Run: headless pygame with SDL's dummy video driver; simulated clock (each Clock.tick advances the game by its frame time, no real sleeping); random seed 0; keys injected as events and as key.get_pressed() state; mouse plan: one left click at the window centre at the start of phase 2, then a move to the lower-right quarter at the start of phase 3.
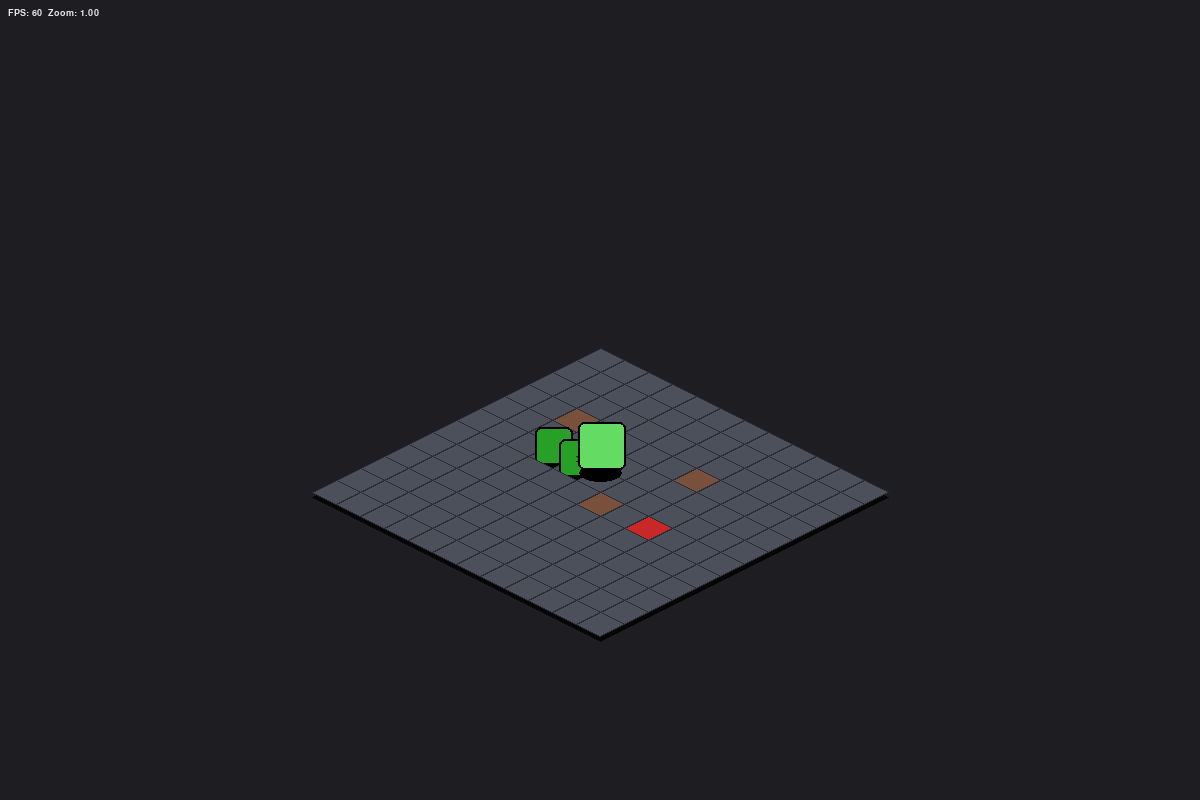
Frame 1 of 4 · flips 1–60 · no input
Frame 2 of 4 · flips 61–180 · clicked the window centre · tapped SPACE, RETURN · held RIGHT (→), D · screen unchanged from frame 1, image omitted
Frame 3 of 4 · flips 181–300 · moved the mouse to the lower-right quarter · held DOWN (↓), S · screen unchanged from frame 2, image omitted
Frame 4 of 4 · flips 301–420 · held LEFT (←), A, UP (↑), W · screen unchanged from frame 3, image omitted

The pygame program that drew these frames:

import sys
import math
import pygame
from pygame import Rect, Surface
from pygame.math import Vector2

class IsoCamera:
    def __init__(self, screen_size, cell_size=48, zoom=1.0):
        self.screen_w, self.screen_h = screen_size
        self.cell_size = float(cell_size)
        self.zoom = float(zoom)
        self.offset = Vector2(0, 0)
        self._dragging = False
        self._last_mouse = Vector2(0, 0)
        self.min_zoom = 0.25
        self.max_zoom = 4.0
        self.zoom_speed = 1.18

    def world_to_screen(self, x, y, z=0):
        cx, cy = self.screen_w * 0.5, self.screen_h * 0.45
        s = self.cell_size * self.zoom
        iso_x = (x - y) * (s * 0.5)
        iso_y = (x + y) * (s * 0.25) - z * (s * 0.5)
        return Vector2(cx + iso_x, cy + iso_y) + self.offset

    def handle_event(self, event):
        if event.type == pygame.MOUSEBUTTONDOWN:
            if event.button == 2 or (event.button == 1 and pygame.key.get_mods() & pygame.KMOD_CTRL):
                self._dragging = True
                self._last_mouse = Vector2(event.pos)
            elif event.button == 4:  # wheel up
                self._zoom_at(event.pos, self.zoom * self.zoom_speed)
            elif event.button == 5:  # wheel down
                self._zoom_at(event.pos, self.zoom / self.zoom_speed)
        elif event.type == pygame.MOUSEBUTTONUP:
            if event.button in (1, 2):
                self._dragging = False
        elif event.type == pygame.MOUSEMOTION and self._dragging:
            mp = Vector2(event.pos)
            delta = mp - self._last_mouse
            self.offset += delta
            self._last_mouse = mp
        elif event.type == pygame.VIDEORESIZE:
            self.screen_w, self.screen_h = event.w, event.h

    def _zoom_at(self, mouse_pos, new_zoom):
        new_zoom = max(self.min_zoom, min(self.max_zoom, new_zoom))
        if abs(new_zoom - self.zoom) < 1e-6:
            return
        mouse = Vector2(mouse_pos)
        center = Vector2(self.screen_w*0.5, self.screen_h*0.45)
        before = (mouse - self.offset - center) / self.zoom
        self.zoom = new_zoom
        after = before * self.zoom
        self.offset += (mouse - center) - after

    def set_center(self, wx, wy, wz=0):
        screen_pos = self.world_to_screen(wx, wy, wz)
        center = Vector2(self.screen_w*0.5, self.screen_h*0.45)
        self.offset += center - screen_pos


class IsometricRenderer:
    """Rendu isométrique 2D amélioré pour le jeu Snake.

    Méthodes:
    - draw(snake, target, obstacles)
    - handle_events() pour integrer à la boucle principale
    - run_demo() pour lancer une démo autonome
    """

    def __init__(self, grid_size=(12, 12, 4), cell_size=48, width=1200, height=800):
        pygame.init()
        pygame.display.set_caption("Isometric Snake Renderer")
        self.width = width
        self.height = height
        self.screen = pygame.display.set_mode((self.width, self.height), pygame.RESIZABLE)
        self.clock = pygame.time.Clock()
        self.font = pygame.font.SysFont("Consolas", 14)
        self.grid_size = tuple(grid_size)
        self.cell_size = cell_size
        self.camera = IsoCamera((self.width, self.height), cell_size=self.cell_size, zoom=1.0)

        # Colors
        self.bg_color = (30, 30, 34)
        self.tile_color = (75, 80, 90)
        self.tile_edge = (40, 45, 50)
        self.obstacle_color = (120, 80, 60)
        self.target_color = (200, 40, 40)
        self.snake_head = (100, 220, 100)
        self.snake_body = (40, 160, 40)

    def _tile_polygon(self, x, y, z=0):
        cx = self.camera.world_to_screen(x, y, z)
        s = self.cell_size * self.camera.zoom
        dx = s * 0.5
        dy = s * 0.25
        top = cx + Vector2(0, -dy)
        left = cx + Vector2(-dx, 0)
        right = cx + Vector2(dx, 0)
        bottom = cx + Vector2(0, dy)
        return [top, right, bottom, left]

    def _draw_tile(self, surf, x, y, z=0, color=None):
        poly = self._tile_polygon(x, y, z)
        col = color if color else self.tile_color
        # shadow slightly offset
        shadow = [(p.x, p.y + (self.cell_size * 0.12 * self.camera.zoom)) for p in poly]
        pygame.draw.polygon(surf, (6, 6, 6), shadow)
        pygame.draw.polygon(surf, col, [(p.x, p.y) for p in poly])
        pygame.draw.polygon(surf, self.tile_edge, [(p.x, p.y) for p in poly], 1)

    def _draw_entity(self, surf, pos, size=0.6, color=(255,255,255), outline=(0,0,0)):
        x, y, z = pos
        center = self.camera.world_to_screen(x, y, z + 0.5)
        s = self.cell_size * self.camera.zoom * size
        # shadow ellipse
        shadow_rect = Rect(0,0, s*0.9, s*0.38)
        shadow_rect.center = (center.x, center.y + s*0.6)
        pygame.draw.ellipse(surf, (0,0,0,100), shadow_rect)
        # main rectangle with slight rounded effect
        rect = Rect(0,0, s, s)
        rect.center = (center.x, center.y)
        surface = Surface((rect.w+4, rect.h+4), pygame.SRCALPHA)
        pygame.draw.rect(surface, color, (2,2, rect.w, rect.h), border_radius=6)
        pygame.draw.rect(surface, outline, (2,2, rect.w, rect.h), 2, border_radius=6)
        surf.blit(surface, rect.topleft)

    def draw(self, snake, target, obstacles):
        self.screen.fill(self.bg_color)
        width, height = self.screen.get_size()
        self.camera.screen_w, self.camera.screen_h = width, height

        items = []
        gx, gy, gz = self.grid_size
        # Draw grid tiles (only ground z=0 for efficiency)
        for x in range(gx):
            for y in range(gy):
                items.append(((x,y,0), lambda surf, p=(x,y,0): self._draw_tile(surf, *p)))

        # obstacles and target
        for o in obstacles:
            items.append((o, lambda surf, p=o: self._draw_tile(surf, *p, color=self.obstacle_color)))

        if target is not None:
            items.append((target, lambda surf, p=target: self._draw_tile(surf, *p, color=self.target_color)))

        # snake parts (draw tile underneath + entity)
        for i, s in enumerate(snake):
            color = self.snake_head if i == 0 else self.snake_body
            items.append((s, lambda surf, p=s, c=color, idx=i: (self._draw_tile(surf, *p), self._draw_entity(surf, p, size=0.8 if idx>0 else 1.0, color=c))))

        # Depth sort by x+y (isometric depth), then by z
        items.sort(key=lambda it: (it[0][0] + it[0][1], it[0][2]))

        for _, drawfn in items:
            # drawfn can return tuple; ignore
            drawfn(self.screen)

        # HUD
        fps = int(self.clock.get_fps())
        text = self.font.render(f"FPS: {fps}  Zoom: {self.camera.zoom:.2f}", True, (230,230,230))
        self.screen.blit(text, (8,8))

        pygame.display.flip()
        self.clock.tick(60)

    def handle_events(self):
        for event in pygame.event.get():
            self.camera.handle_event(event)
            if event.type == pygame.QUIT:
                pygame.quit()
                sys.exit()
            elif event.type == pygame.KEYDOWN:
                if event.key == pygame.K_ESCAPE:
                    pygame.quit()
                    sys.exit()
                elif event.key == pygame.K_r:
                    self.camera.offset = Vector2(0,0)
                    self.camera.zoom = 1.0
            elif event.type == pygame.VIDEORESIZE:
                self.screen = pygame.display.set_mode((event.w, event.h), pygame.RESIZABLE)

    def run_demo(self):
        snake = [(5,5,0), (4,5,0), (3,5,0)]
        target = (8, 6, 0)
        obstacles = [(6,6,0), (2,3,0), (7,3,0)]
        t = 0.0
        while True:
            self.handle_events()
            # simple bob animation for head
            head = snake[0]
            animated_head = (head[0], head[1], 0 if int(t*2)%2==0 else 1)
            s2 = [animated_head] + snake[1:]
            self.draw(s2, target, obstacles)
            t += self.clock.get_time() / 1000.0


if __name__ == '__main__':
    renderer = IsometricRenderer(grid_size=(12,12,4), cell_size=48, width=1200, height=800)
    renderer.run_demo()
